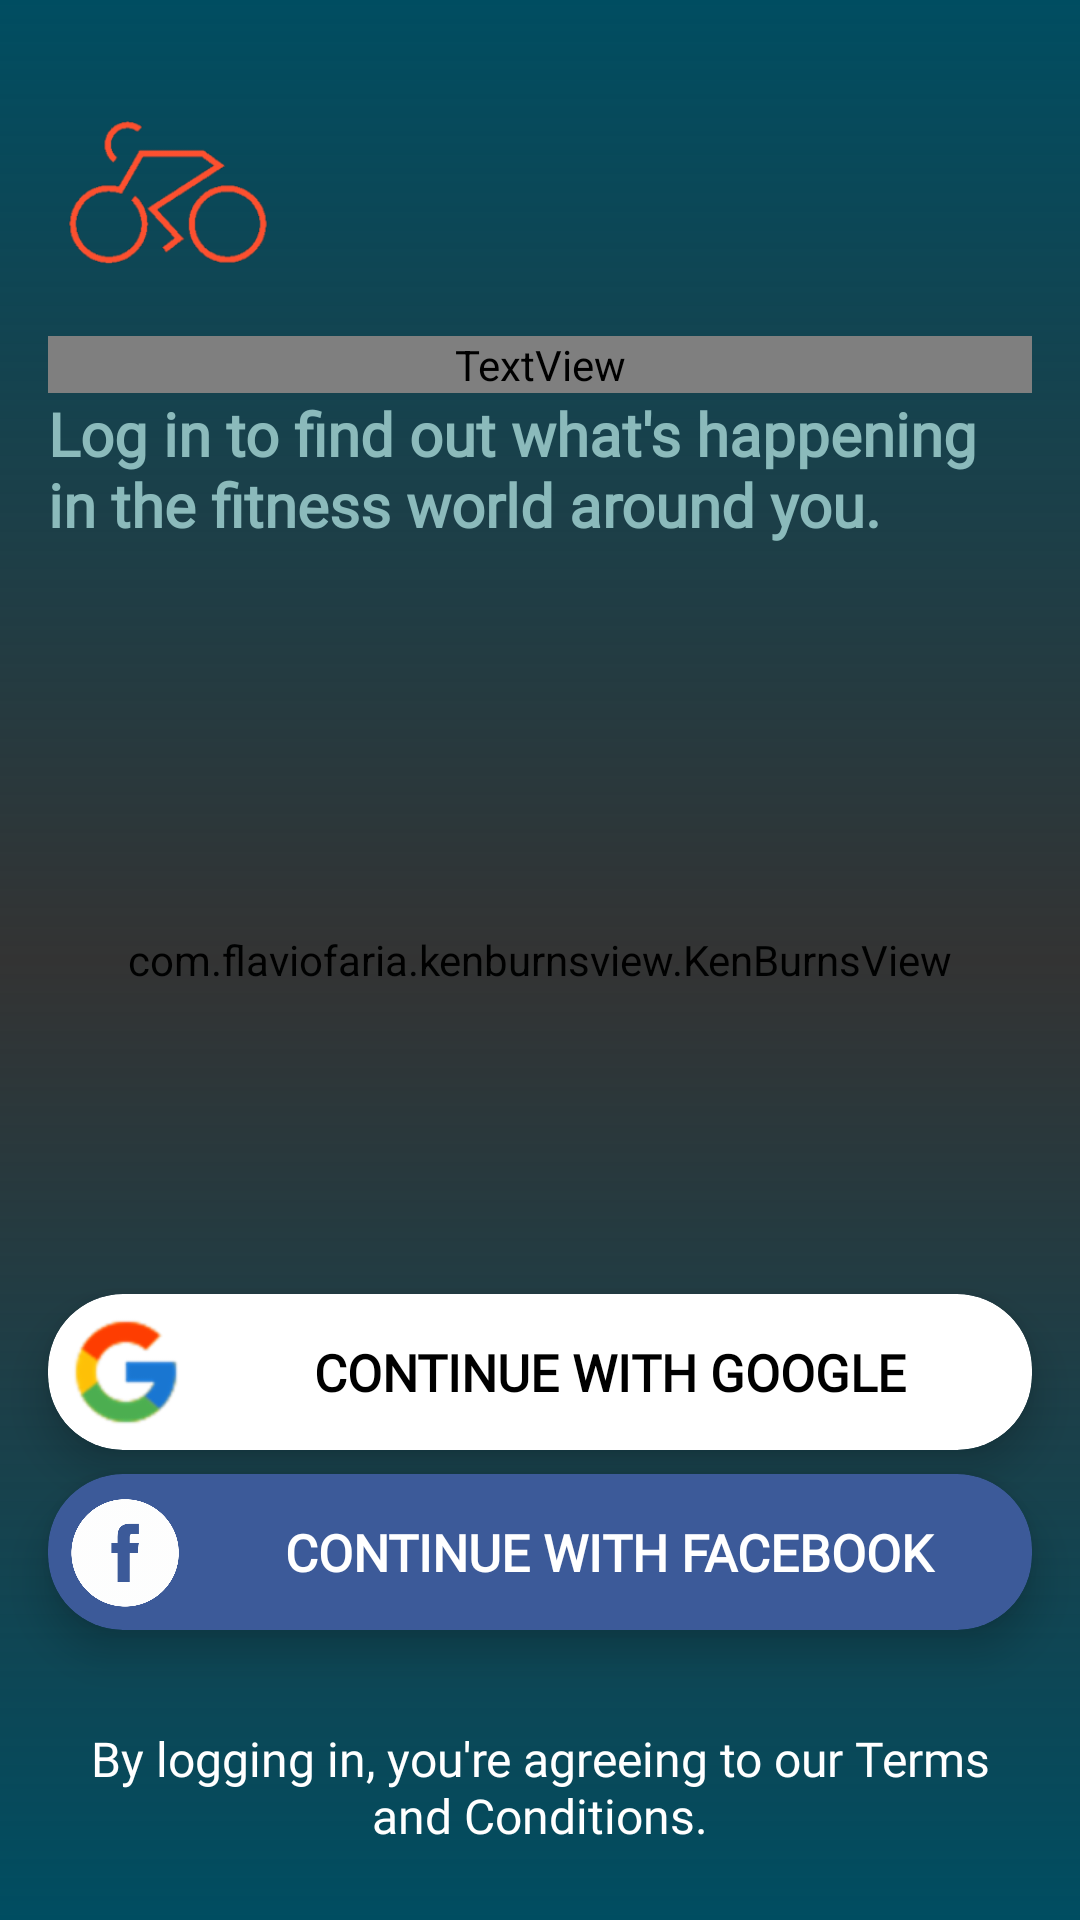

Produce the Android XML layout that renders to this screen, including the resource entries it uses.
<!-- AndroidManifest.xml: application theme AppTheme -->
<!-- res/layout/activity_login.xml -->
<?xml version="1.0" encoding="utf-8"?>
<androidx.constraintlayout.widget.ConstraintLayout
    xmlns:android="http://schemas.android.com/apk/res/android"
    xmlns:app="http://schemas.android.com/apk/res-auto"
    xmlns:tools="http://schemas.android.com/tools"
    android:layout_width="match_parent"
    android:layout_height="match_parent"
    tools:context=".LoginActivity">

    <com.flaviofaria.kenburnsview.KenBurnsView
        android:id="@+id/kbv"
        android:layout_width="match_parent"
        android:layout_height="match_parent"
        app:layout_constraintBottom_toBottomOf="parent"
        app:layout_constraintEnd_toEndOf="parent"
        app:layout_constraintStart_toStartOf="parent"
        app:layout_constraintTop_toTopOf="parent"
        android:src="@drawable/login_bg"/>

    <androidx.constraintlayout.widget.ConstraintLayout
        android:id="@+id/constraintLayout"
        android:layout_width="match_parent"
        android:layout_height="match_parent"
        android:background="@drawable/login_fg"
        app:layout_constraintBottom_toBottomOf="parent"
        app:layout_constraintEnd_toEndOf="parent"
        app:layout_constraintStart_toStartOf="parent"
        app:layout_constraintTop_toTopOf="parent" />

    <ImageView
        android:id="@+id/appLogo"
        android:layout_width="80dp"
        android:layout_height="80dp"
        android:layout_marginStart="16dp"
        android:layout_marginTop="24dp"
        android:scaleType="centerCrop"
        android:src="@drawable/logo_transparent"
        app:layout_constraintBottom_toTopOf="@+id/login_heading"
        app:layout_constraintStart_toStartOf="parent"
        app:layout_constraintTop_toTopOf="@+id/constraintLayout" />

    <TextView
        android:id="@+id/login_heading"
        android:layout_width="0dp"
        android:layout_height="wrap_content"
        android:layout_marginStart="16dp"
        android:layout_marginTop="8dp"
        android:layout_marginEnd="16dp"
        android:fontFamily="@font/poppins_semibold"
        android:text="Get yourself started."
        android:textAlignment="textStart"
        android:textAllCaps="false"
        android:textColor="@color/textColorOnDarkPrimary"
        android:textSize="26sp"
        android:textStyle="bold"
        app:layout_constraintBottom_toTopOf="@+id/welcome_desc"
        app:layout_constraintEnd_toEndOf="parent"
        app:layout_constraintStart_toStartOf="parent"
        app:layout_constraintTop_toBottomOf="@+id/appLogo" />

    <TextView
        android:id="@+id/welcome_desc"
        android:layout_width="0dp"
        android:layout_height="wrap_content"
        android:layout_marginStart="16dp"
        android:layout_marginEnd="16dp"
        android:fontFamily="@font/didact_gothic"
        android:text="Log in to find out what's happening in the fitness world around you."
        android:textAlignment="textStart"
        android:textAllCaps="false"
        android:textColor="@color/textColorOnDarkSecondary"
        android:textSize="20sp"
        android:textStyle="bold"
        app:layout_constraintEnd_toEndOf="parent"
        app:layout_constraintStart_toStartOf="parent"
        app:layout_constraintTop_toBottomOf="@+id/login_heading" />

    <androidx.cardview.widget.CardView
        android:layout_width="match_parent"
        android:layout_height="wrap_content"
        android:layout_marginStart="16dp"
        android:layout_marginEnd="16dp"
        android:layout_marginBottom="8dp"
        android:elevation="8dp"
        app:cardBackgroundColor="#ffffff"
        app:cardCornerRadius="25dp"
        app:cardElevation="8dp"
        app:cardPreventCornerOverlap="true"
        app:cardUseCompatPadding="false"
        app:layout_constraintBottom_toTopOf="@+id/cardView"
        app:layout_constraintEnd_toEndOf="parent"
        app:layout_constraintStart_toStartOf="parent">

        <androidx.constraintlayout.widget.ConstraintLayout
            android:id="@+id/googleLogin"
            android:layout_width="match_parent"
            android:layout_height="match_parent"
            android:paddingStart="6dp"
            android:paddingTop="6dp"
            android:paddingBottom="6dp"
            android:background="?attr/selectableItemBackground"
            android:clickable="true"
            android:focusable="true">

            <ImageView
                android:id="@+id/imageView3"
                android:layout_width="40dp"
                android:layout_height="40dp"
                android:scaleType="centerCrop"
                android:src="@drawable/google"
                app:layout_constraintBottom_toBottomOf="parent"
                app:layout_constraintStart_toStartOf="parent"
                app:layout_constraintTop_toTopOf="parent" />

            <TextView
                android:layout_width="0dp"
                android:layout_height="wrap_content"
                android:layout_marginStart="8dp"
                android:layout_marginEnd="8dp"
                android:fontFamily="@font/comfortaa_bold"
                android:padding="6dp"
                android:text="CONTINUE WITH GOOGLE"
                android:textAlignment="center"
                android:textAllCaps="true"
                android:textColor="@color/textColorOnLightPrimary"
                android:textSize="17sp"
                android:textStyle="bold"
                app:layout_constraintBottom_toBottomOf="parent"
                app:layout_constraintEnd_toEndOf="parent"
                app:layout_constraintStart_toEndOf="@+id/imageView3"
                app:layout_constraintTop_toTopOf="parent" />

        </androidx.constraintlayout.widget.ConstraintLayout>

    </androidx.cardview.widget.CardView>

    <androidx.cardview.widget.CardView
        android:id="@+id/cardView"
        android:layout_width="match_parent"
        android:layout_height="wrap_content"
        android:layout_marginStart="16dp"
        android:layout_marginEnd="16dp"
        android:layout_marginBottom="32dp"
        android:elevation="8dp"
        app:cardBackgroundColor="#3C5A99"
        app:cardCornerRadius="25dp"
        app:cardElevation="8dp"
        app:cardPreventCornerOverlap="true"
        app:cardUseCompatPadding="false"
        app:layout_constraintBottom_toTopOf="@+id/terms_and_conditions"
        app:layout_constraintEnd_toEndOf="parent"
        app:layout_constraintStart_toStartOf="parent">

        <androidx.constraintlayout.widget.ConstraintLayout
            android:id="@+id/facebookLogin"
            android:layout_width="match_parent"
            android:layout_height="match_parent"
            android:paddingStart="6dp"
            android:paddingTop="6dp"
            android:paddingBottom="6dp"
            android:background="?attr/selectableItemBackground"
            android:clickable="true"
            android:focusable="true">

            <ImageView
                android:id="@+id/imageView2"
                android:layout_width="40dp"
                android:layout_height="40dp"
                android:scaleType="centerCrop"
                android:src="@drawable/facebook"
                app:layout_constraintBottom_toBottomOf="parent"
                app:layout_constraintStart_toStartOf="parent"
                app:layout_constraintTop_toTopOf="parent" />

            <TextView
                android:layout_width="0dp"
                android:layout_height="wrap_content"
                android:layout_marginStart="8dp"
                android:layout_marginEnd="8dp"
                android:fontFamily="@font/comfortaa_bold"
                android:padding="6dp"
                android:text="CONTINUE WITH FACEBOOK"
                android:textAlignment="center"
                android:textAllCaps="true"
                android:textColor="@color/textColorOnDarkPrimary"
                android:textSize="17sp"
                android:textStyle="bold"
                app:layout_constraintBottom_toBottomOf="parent"
                app:layout_constraintEnd_toEndOf="parent"
                app:layout_constraintStart_toEndOf="@+id/imageView2"
                app:layout_constraintTop_toTopOf="parent" />

        </androidx.constraintlayout.widget.ConstraintLayout>

    </androidx.cardview.widget.CardView>

    <TextView
        android:id="@+id/terms_and_conditions"
        android:layout_width="0dp"
        android:layout_height="wrap_content"
        android:layout_marginStart="16dp"
        android:layout_marginEnd="16dp"
        android:layout_marginBottom="24dp"
        android:fontFamily="@font/didact_gothic"
        android:text="By logging in, you're agreeing to our Terms and Conditions."
        android:textAlignment="center"
        android:textAllCaps="false"
        android:textColor="@color/textColorOnDarkPrimary"
        android:textSize="16sp"
        android:textStyle="normal"
        app:layout_constraintBottom_toBottomOf="@+id/constraintLayout"
        app:layout_constraintEnd_toEndOf="parent"
        app:layout_constraintStart_toStartOf="parent" />

</androidx.constraintlayout.widget.ConstraintLayout>
<!-- resources referenced by this layout -->
<resources>
  <color name="textColorOnDarkPrimary">#FFFFFF</color>
  <color name="textColorOnDarkSecondary">#8bbabb</color>
  <color name="textColorOnLightPrimary">#000000</color>
  <!-- drawable facebook: png bitmap (drawable-hdpi, 10867 bytes) -->
  <!-- drawable google: png bitmap (drawable-hdpi, 1746 bytes) -->
  <!-- drawable login_bg: png bitmap (drawable-hdpi, 160613 bytes) -->
  <!-- drawable login_fg (drawable) -->
  <?xml version="1.0" encoding="utf-8"?>
  <shape xmlns:android="http://schemas.android.com/apk/res/android"
      android:shape="rectangle">
  
      <gradient
  
          android:startColor="#004d61"
          android:endColor="#004d61"
          android:centerColor="#99000000"
          android:angle="90"
          android:type="linear">
  
      </gradient>
  
  </shape>
  <!-- drawable logo_transparent: png bitmap (drawable-hdpi, 6361 bytes) -->
  <style name="AppTheme" parent="Theme.AppCompat.Light.NoActionBar">
          
          <item name="colorPrimary">@color/colorPrimary</item>
          <item name="colorPrimaryDark">@color/colorPrimaryDark</item>
          <item name="colorAccent">@color/colorAccent</item>
  
          <item name="android:windowContentTransitions">true</item>
          <item name="android:windowDisablePreview">true</item>
  
          <item name="bottomSheetDialogTheme">@style/AppBottomSheetDialogTheme</item>
      </style>
  <color name="colorPrimary">#004D61</color>
  <color name="colorPrimaryDark">#004D61</color>
  <color name="colorAccent">#ff502f</color>
  <style name="AppBottomSheetDialogTheme" parent="Theme.Design.BottomSheetDialog">
          <item name="bottomSheetStyle">@style/AppModalStyle</item>
      </style>
  <style name="AppModalStyle" parent="Widget.Design.BottomSheet.Modal">
          <item name="android:background">@drawable/bottom_sheet_bg</item>
      </style>
</resources>
